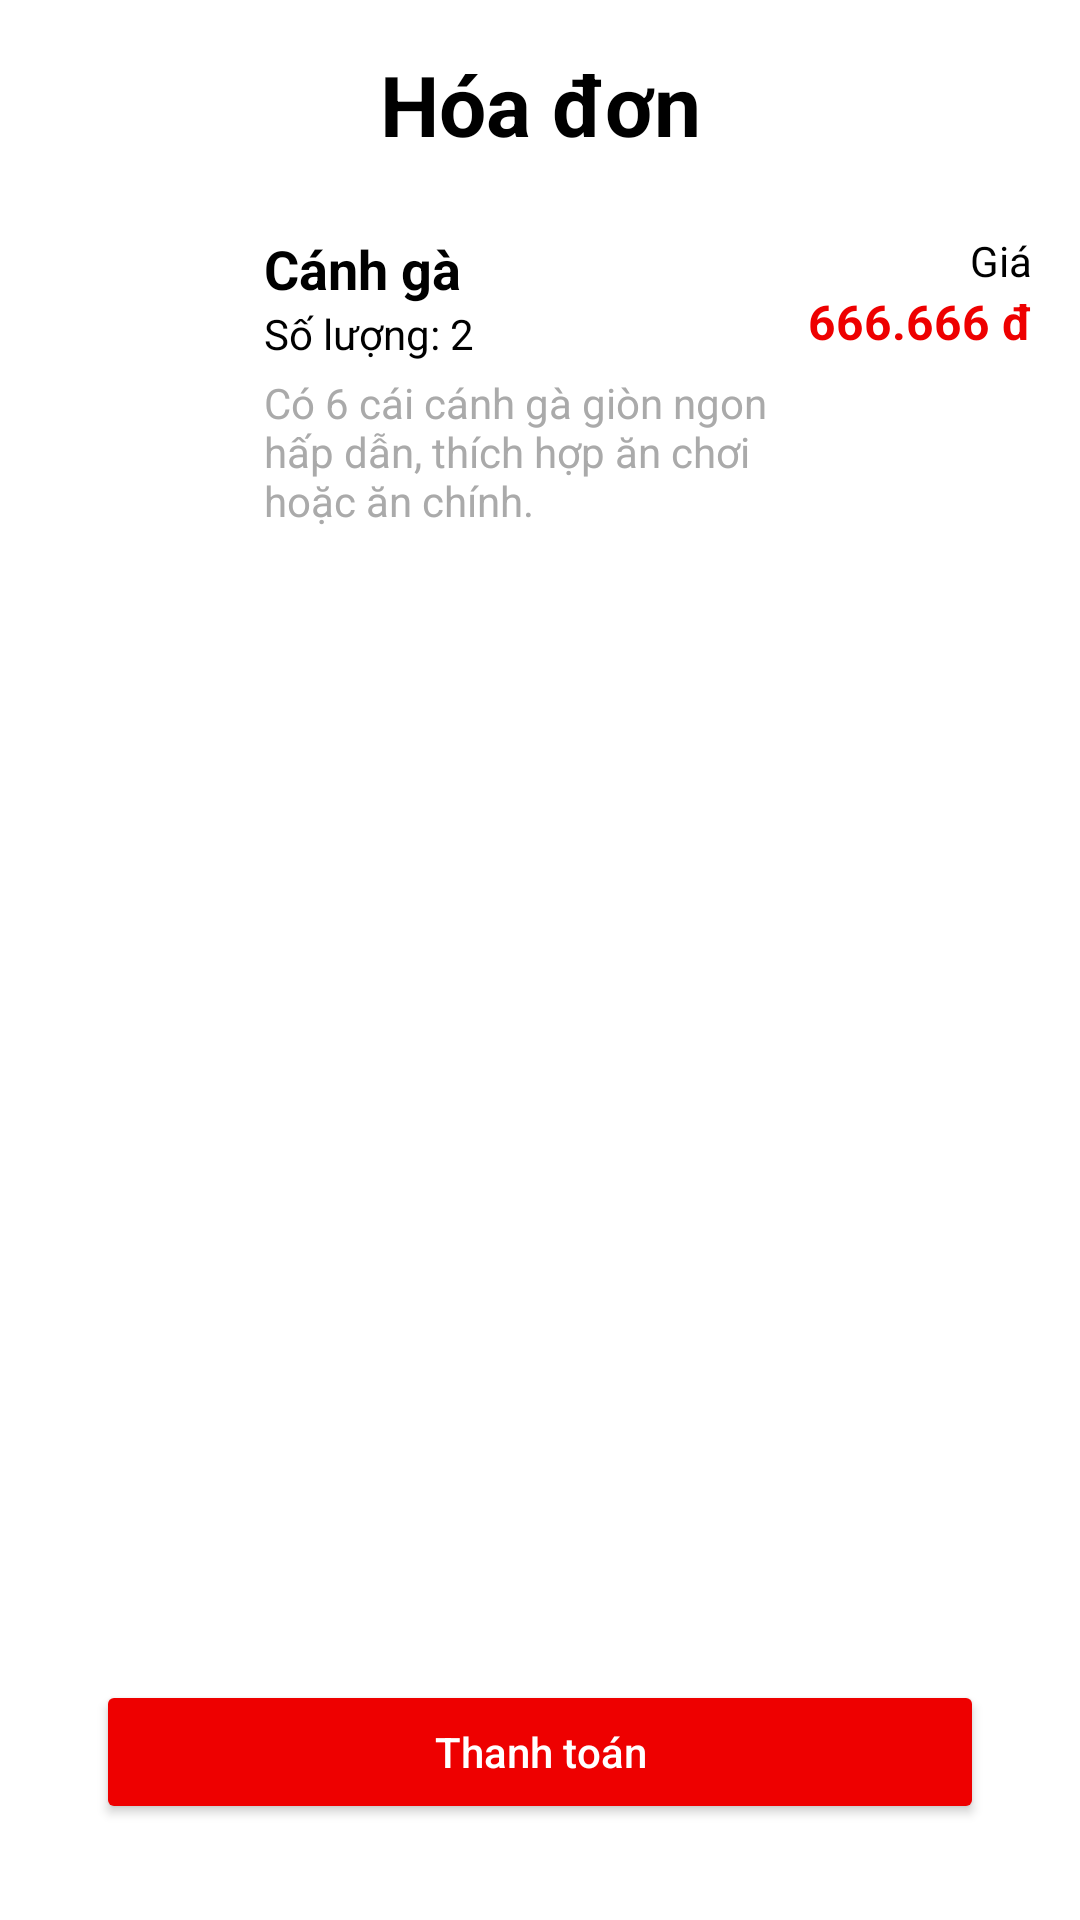

Android layout source for this screen:
<!-- AndroidManifest.xml: application theme Theme.RestaurantManagementApp -->
<!-- res/layout/test.xml -->
<?xml version="1.0" encoding="utf-8"?>
<androidx.constraintlayout.widget.ConstraintLayout xmlns:android="http://schemas.android.com/apk/res/android"
    xmlns:app="http://schemas.android.com/apk/res-auto"
    android:layout_width="match_parent"
    android:layout_height="match_parent"
    android:background="@color/white"
    android:padding="16dp">

    <TextView
        android:id="@+id/titleText"
        android:layout_width="0dp"
        android:layout_height="wrap_content"
        android:text="Hóa đơn"
        android:textSize="28sp"
        android:textStyle="bold"
        android:textAlignment="center"
        android:textColor="@android:color/black"
        app:layout_constraintTop_toTopOf="parent"
        app:layout_constraintStart_toStartOf="parent"
        app:layout_constraintEnd_toEndOf="parent" />

    <ImageView
        android:id="@+id/itemImage"
        android:layout_width="60dp"
        android:layout_height="60dp"
        android:src="@mipmap/ic_launcher"
        app:layout_constraintTop_toBottomOf="@id/titleText"
        app:layout_constraintStart_toStartOf="parent"
        android:layout_marginTop="24dp" />

    <TextView
        android:id="@+id/itemTitle"
        android:layout_width="0dp"
        android:layout_height="wrap_content"
        android:text="Cánh gà"
        android:textSize="18sp"
        android:textStyle="bold"
        android:textColor="@android:color/black"
        app:layout_constraintTop_toTopOf="@id/itemImage"
        app:layout_constraintStart_toEndOf="@id/itemImage"
        app:layout_constraintEnd_toStartOf="@id/tvPrice"
        android:layout_marginStart="12dp"
        android:layout_marginEnd="8dp" />

    <TextView
        android:id="@+id/itemQuantity"
        android:layout_width="wrap_content"
        android:layout_height="wrap_content"
        android:text="Số lượng: 2"
        android:textSize="14sp"
        android:textColor="@android:color/black"
        app:layout_constraintTop_toBottomOf="@id/itemTitle"
        app:layout_constraintStart_toStartOf="@id/itemTitle" />

    <TextView
        android:id="@+id/tvDescription"
        android:layout_width="0dp"
        android:layout_height="wrap_content"
        android:text="Có 6 cái cánh gà giòn ngon hấp dẫn, thích hợp ăn chơi hoặc ăn chính."
        android:textSize="14sp"
        android:textColor="@android:color/darker_gray"
        android:maxLines="3"
        android:ellipsize="end"
        app:layout_constraintTop_toBottomOf="@id/itemQuantity"
        app:layout_constraintStart_toStartOf="@id/itemTitle"
        app:layout_constraintEnd_toEndOf="@id/itemTitle"
        android:layout_marginTop="4dp" />

    <TextView
        android:id="@+id/priceLabel"
        android:layout_width="wrap_content"
        android:layout_height="wrap_content"
        android:text="Giá"
        android:textSize="14sp"
        android:textColor="@android:color/black"
        app:layout_constraintTop_toTopOf="@id/itemImage"
        app:layout_constraintEnd_toEndOf="parent" />

    <TextView
        android:id="@+id/tvPrice"
        android:layout_width="wrap_content"
        android:layout_height="wrap_content"
        android:text="666.666 đ"
        android:textSize="16sp"
        android:textStyle="bold"
        android:textColor="@color/red"
        app:layout_constraintTop_toBottomOf="@id/priceLabel"
        app:layout_constraintEnd_toEndOf="parent" />

    <Button
        android:id="@+id/btncheckout"
        android:layout_width="0dp"
        android:layout_height="wrap_content"
        android:text="Thanh toán"
        android:textAllCaps="false"
        android:backgroundTint="@color/red"
        android:textColor="@android:color/white"
        app:layout_constraintBottom_toBottomOf="parent"
        app:layout_constraintStart_toStartOf="parent"
        app:layout_constraintEnd_toEndOf="parent"
        android:layout_margin="16dp" />

</androidx.constraintlayout.widget.ConstraintLayout>
<!-- resources referenced by this layout -->
<resources>
  <color name="red">#EE0000</color>
  <color name="white">#FFFFFFFF</color>
  <!-- mipmap ic_launcher (mipmap-anydpi-v26) -->
  <?xml version="1.0" encoding="utf-8"?>
  <adaptive-icon xmlns:android="http://schemas.android.com/apk/res/android">
      <background android:drawable="@drawable/ic_launcher_background"/>
      <foreground android:drawable="@mipmap/duiga"/>
  </adaptive-icon>
  <style name="Theme.RestaurantManagementApp" parent="Base.Theme.RestaurantManagementApp" />
  <style name="Base.Theme.RestaurantManagementApp" parent="Theme.Material3.DayNight.NoActionBar">
          
          
      </style>
</resources>
